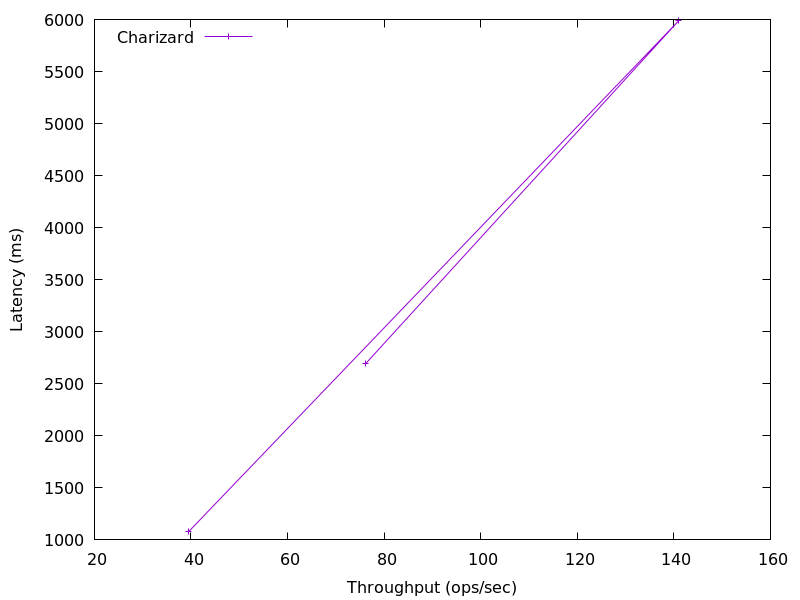

Data behind this chart, as committed beside it:
76.11069622670648, 2691.112403456211
141, 5987
39.57, 1083
